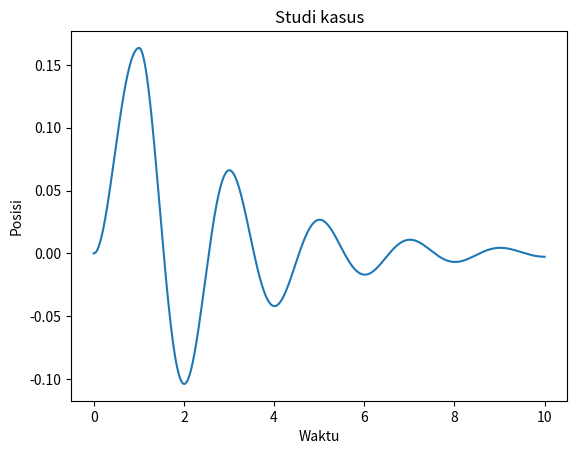

Reproduce this figure in Python.
import matplotlib.pyplot as plt


def forward_euler_kasus(x0,xn,v0,f,h):
    t = [x0]
    x = [x0]
    v = [v0]
    step = int((xn-x0)/h)

    for i in range(step):
        t_baru = t[i] + h
        x_baru = x[i] + h * v[i]
        v_baru = v[i] + h * f(x[i],v[i],t[i])
        t.append(t_baru)
        x.append(x_baru)
        v.append(v_baru)

    return t,x



def f(x,v,t):
    if t <=1 :
        F = 5000
    else :
        F = 0

    m = 5000
    k = 50000
    c = 5000
    return (F - c * v - k * x) / m


t0 =0
t1 =10
x0 = 0
v0 = 0
h = 0.01


t,x = forward_euler_kasus(t0,t1,x0,f,h)

plt.plot(t,x)
plt.xlabel('Waktu')
plt.ylabel('Posisi')
plt.title('Studi kasus')
plt.show()
